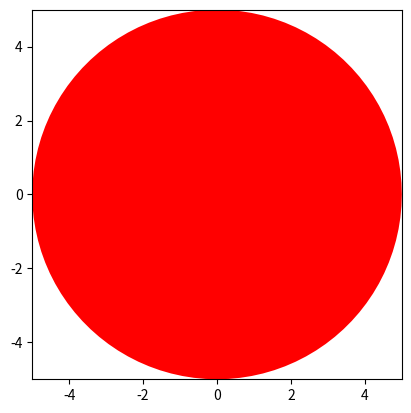

The script that saved this image:
# In object-oriented programming, the command pattern is a behavioral design pattern
# in which an object is used to encapsulate all information needed to perform
# an action or trigger an event at a later time. This information includes
# the method name, the object that owns the method and values for the method parameters..
# See more in wiki: https://en.wikipedia.org/wiki/Command_pattern
#
# We are going to implement command pattern which save command set
# of plotting different shape.

import math
import matplotlib.pyplot as plt

class Circle():
    def __init__(self, rad):
        self.rad = rad

    def plot_circle(self):
        plt.fill([math.cos(2 * math.pi / 100 * x) * self.rad for x in range(0, 101)],
                 [math.sin(2 * math.pi / 100 * x) * self.rad for x in range(0, 101)],
                 'r')
        plt.xlim([-5, 5])
        plt.ylim([-5, 5])
        plt.gca().set_aspect('equal', adjustable='box')
        plt.show()


class Command():
    def __init__(self):
        self.command_stack = []

    def add_command(self, command):
        self.command_stack.append(command)

    def execute_command(self):
        for command in self.command_stack:
            command()

if __name__ == "__main__":
    command = Command()
    command.add_command(Circle(rad=1).plot_circle)
    command.add_command(Circle(rad=2).plot_circle)
    command.add_command(Circle(rad=3).plot_circle)
    command.add_command(Circle(rad=4).plot_circle)
    command.add_command(Circle(rad=5).plot_circle)
    command.execute_command()
